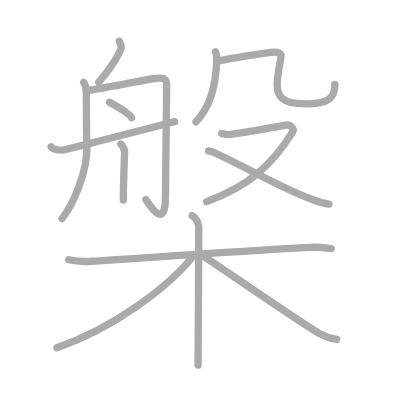
t = 0.00 s
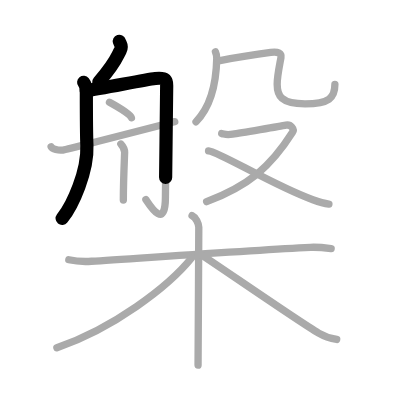
t = 2.75 s
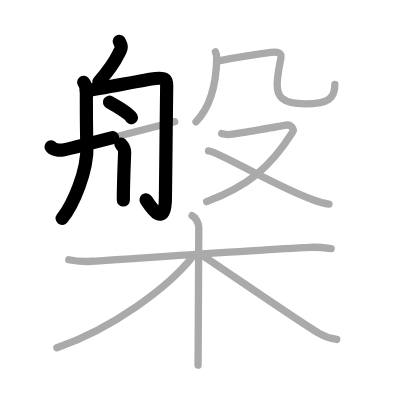
t = 5.50 s
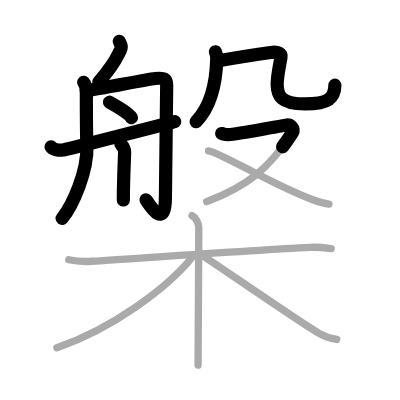
t = 8.50 s
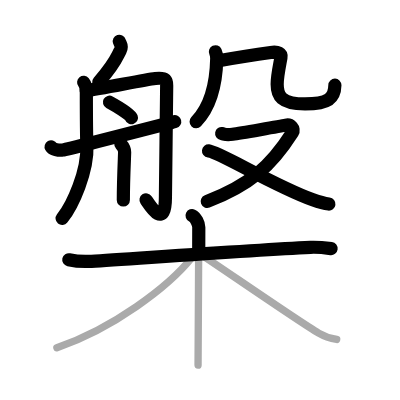
t = 11.25 s
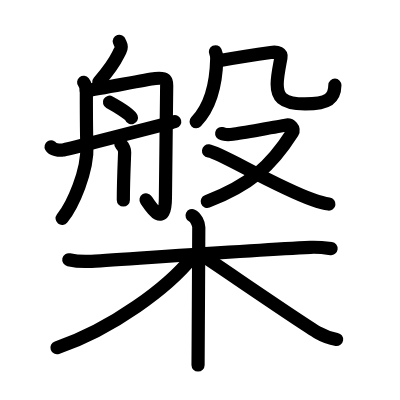
t = 14.00 s

The animated SVG that drew these frames (rendered in a browser with its animation timeline set to each time). Animation: 14 SMIL elements (animate=14); one cycle of 14.00 s.

<?xml version="1.0" standalone="no"?>
<!DOCTYPE svg PUBLIC "-//W3C//DTD SVG 1.1//EN"   "http://www.w3.org/Graphics/SVG/1.1/DTD/svg11.dtd">
<svg width="400px" height="400px"  version="1.1" xmlns="http://www.w3.org/2000/svg">
  <defs>
    <marker id="Triangle" viewBox="0 0 10 10" refX="0" refY="5" markerUnits="strokeWidth" markerWidth="3" style="stroke-opacity:0%;fill:#aaaaaa;" markerHeight="2" orient="auto">
      <path d="M 0 0 L 10 5 L 0 10 z" />
    </marker>
    
    <marker id="Arrow" viewBox="0 0 10 10" refX="5" refY="5" markerUnits="strokeWidth" markerWidth="1.8" style="stroke-opacity:0%;fill:#770000;" markerHeight="2" orient="auto">
      <path d="M 0 4 L 6 4 L 4 1 L 10 5 L 4 9 L 6 6 L 0 6 z" />
        <circle cx="5" cy="5" r="5" />
      </marker>
    
    <marker id="TriangleRed" viewBox="0 0 10 10" refX="0" refY="5" markerUnits="strokeWidth" markerWidth="3" style="stroke-opacity:0%;fill:#CC0000;" markerHeight="2" orient="auto">
      <path d="M 0 0 L 10 5 L 0 10 z" />
    </marker>
    
    <marker id="ArrowRed" viewBox="0 0 10 10" refX="5" refY="5" markerUnits="strokeWidth" markerWidth="1.8" style="stroke-opacity:0%;fill:#CC0000;" markerHeight="2" orient="auto">
      <path d="M 0 4 L 6 4 L 4 1 L 10 5 L 4 9 L 6 6 L 0 6 z" />
        <circle cx="5" cy="5" r="5" />
      </marker>
    
  </defs>
  
  <path style="fill:#ffffff; fill-opacity:100%; fill-rule:evenodd; stroke-width:0;" d="M 0 0 L 400px 0 L 400px 400px L 0 400px L 0 0" />

  <g transform="scale(3.6697247706422 3.6697247706422)">
<path style="fill:none; fill-opacity:0%; fill-rule:evenodd; stroke:#aaaaaa; stroke-opacity:100%; stroke-width: 1.5pt; stroke-linejoin:round; stroke-linecap:round;" d="M32.51 11.25c0.32 0.99 0.94 1.29 0.27 2.5c-1.03 1.87-1.15 3.15-5.88 8.63"></path>
<path style="fill:none; fill-opacity:0%; fill-rule:evenodd; stroke:#aaaaaa; stroke-opacity:100%; stroke-width: 1.5pt; stroke-linejoin:round; stroke-linecap:round;" d="M22.8 22.45c0.58 0.71 0.73 1.97 0.73 2.86c0 0.89 0.08 12.69 0.15 14.3c0.29 7.04-3.88 16.37-6.78 19.94"></path>
<path style="fill:none; fill-opacity:0%; fill-rule:evenodd; stroke:#aaaaaa; stroke-opacity:100%; stroke-width: 1.5pt; stroke-linejoin:round; stroke-linecap:round;" d="M23.51 24.68c3.61-0.38 15.56-2.91 18.82-3.29c3.26-0.38 3.09 0.75 3.09 2.07s-0.34 28.31-0.34 30.19c0 9.1-4.08 2.6-5.32 0.75"></path>
<path style="fill:none; fill-opacity:0%; fill-rule:evenodd; stroke:#aaaaaa; stroke-opacity:100%; stroke-width: 1.5pt; stroke-linejoin:round; stroke-linecap:round;" d="M29.83 27.86c1.6 0.87 5.58 3.2 5.98 4.22"></path>
<path style="fill:none; fill-opacity:0%; fill-rule:evenodd; stroke:#aaaaaa; stroke-opacity:100%; stroke-width: 1.5pt; stroke-linejoin:round; stroke-linecap:round;" d="M32.93 39.26c0.86 0.94 1.03 1.51 1.03 2.26S33.61 49 33.61 54.5"></path>
<path style="fill:none; fill-opacity:0%; fill-rule:evenodd; stroke:#aaaaaa; stroke-opacity:100%; stroke-width: 1.5pt; stroke-linejoin:round; stroke-linecap:round;" d="M13.93 39.99c0.37 0.67 2.02 1.07 3.22 0.89c1.2-0.18 26.82-6.79 30.47-7.73"></path>
<path style="fill:none; fill-opacity:0%; fill-rule:evenodd; stroke:#aaaaaa; stroke-opacity:100%; stroke-width: 1.5pt; stroke-linejoin:round; stroke-linecap:round;" d="M58.71 14.12c0.19 0.4 0.36 1.28 0.35 1.87c-0.13 6.1-1.32 12.75-5.64 17.19"></path>
<path style="fill:none; fill-opacity:0%; fill-rule:evenodd; stroke:#aaaaaa; stroke-opacity:100%; stroke-width: 1.5pt; stroke-linejoin:round; stroke-linecap:round;" d="M59.58 16.56c4.42-0.81 11.64-1.93 14.19-2.27c2.1-0.28 3 0.25 2.79 1.4c-0.4 2.24-1.03 5.03-1.03 7.28c0 3.1 1 5.34 7.58 5.34c6.55 0 8.15-1.58 8.15-5.32"></path>
<path style="fill:none; fill-opacity:0%; fill-rule:evenodd; stroke:#aaaaaa; stroke-opacity:100%; stroke-width: 1.5pt; stroke-linejoin:round; stroke-linecap:round;" d="M60.41 36.39c0.96 0.18 1.08 0.45 3 0.18c1.92-0.27 13.19-2.2 14.5-2.47c1.32-0.27 2.39 1.04 1.8 1.96c-6.07 9.55-11.9 14.46-23.4 18.9"></path>
<path style="fill:none; fill-opacity:0%; fill-rule:evenodd; stroke:#aaaaaa; stroke-opacity:100%; stroke-width: 1.5pt; stroke-linejoin:round; stroke-linecap:round;" d="M56.83 41.12c3.04 0.34 17.86 9.54 28.42 13.32c1.64 0.59 2.84 0.98 4.38 1.17"></path>
<path style="fill:none; fill-opacity:0%; fill-rule:evenodd; stroke:#aaaaaa; stroke-opacity:100%; stroke-width: 1.5pt; stroke-linejoin:round; stroke-linecap:round;" d="M18.75 70.79c1.88 0.41 4.02 0.54 6.18 0.41c11.02-0.67 43.01-3.02 59.67-3.81c2.15-0.1 3.49 0.07 5.64 0.36"></path>
<path style="fill:none; fill-opacity:0%; fill-rule:evenodd; stroke:#aaaaaa; stroke-opacity:100%; stroke-width: 1.5pt; stroke-linejoin:round; stroke-linecap:round;" d="M52.34 58.75c1.02 0.49 1.83 2.19 1.83 3.2c0 11.76-0.2 26.55-0.2 37.55"></path>
<path style="fill:none; fill-opacity:0%; fill-rule:evenodd; stroke:#aaaaaa; stroke-opacity:100%; stroke-width: 1.5pt; stroke-linejoin:round; stroke-linecap:round;" d="M52.25 70.25c-6.38 7.92-21.46 19.3-36.75 24.5"></path>
<path style="fill:none; fill-opacity:0%; fill-rule:evenodd; stroke:#aaaaaa; stroke-opacity:100%; stroke-width: 1.5pt; stroke-linejoin:round; stroke-linecap:round;" d="M55 69.5c4.69 3.04 26.72 18.28 31.82 21.26c1.73 1.01 3.21 1.45 4.93 1.74"></path>

<path style="fill:none; fill-opacity:0%; fill-rule:evenodd; stroke:#000000; stroke-opacity:100%; stroke-width: 2.7pt; stroke-linejoin:round; stroke-linecap:round;" d="M32.51 11.25c0.32 0.99 0.94 1.29 0.27 2.5c-1.03 1.87-1.15 3.15-5.88 8.63" pathLength="100" stroke-dashoffset="100" stroke-dasharray="100 105"><animate id="dashAnim1" attributeName="stroke-dashoffset" from="100" to="0" dur="1s" calcMode="linear" fill="freeze"/></path>
<path style="fill:none; fill-opacity:0%; fill-rule:evenodd; stroke:#000000; stroke-opacity:100%; stroke-width: 2.7pt; stroke-linejoin:round; stroke-linecap:round;" d="M22.8 22.45c0.58 0.71 0.73 1.97 0.73 2.86c0 0.89 0.08 12.69 0.15 14.3c0.29 7.04-3.88 16.37-6.78 19.94" pathLength="100" stroke-dashoffset="100" stroke-dasharray="100 105"><animate id="dashAnim2" attributeName="stroke-dashoffset" from="100" to="0" dur="1s" calcMode="linear" begin="dashAnim1.end" fill="freeze"/></path>
<path style="fill:none; fill-opacity:0%; fill-rule:evenodd; stroke:#000000; stroke-opacity:100%; stroke-width: 2.7pt; stroke-linejoin:round; stroke-linecap:round;" d="M23.51 24.68c3.61-0.38 15.56-2.91 18.82-3.29c3.26-0.38 3.09 0.75 3.09 2.07s-0.34 28.31-0.34 30.19c0 9.1-4.08 2.6-5.32 0.75" pathLength="100" stroke-dashoffset="100" stroke-dasharray="100 105"><animate id="dashAnim3" attributeName="stroke-dashoffset" from="100" to="0" dur="1s" calcMode="linear" begin="dashAnim2.end" fill="freeze"/></path>
<path style="fill:none; fill-opacity:0%; fill-rule:evenodd; stroke:#000000; stroke-opacity:100%; stroke-width: 2.7pt; stroke-linejoin:round; stroke-linecap:round;" d="M29.83 27.86c1.6 0.87 5.58 3.2 5.98 4.22" pathLength="100" stroke-dashoffset="100" stroke-dasharray="100 105"><animate id="dashAnim4" attributeName="stroke-dashoffset" from="100" to="0" dur="1s" calcMode="linear" begin="dashAnim3.end" fill="freeze"/></path>
<path style="fill:none; fill-opacity:0%; fill-rule:evenodd; stroke:#000000; stroke-opacity:100%; stroke-width: 2.7pt; stroke-linejoin:round; stroke-linecap:round;" d="M32.93 39.26c0.86 0.94 1.03 1.51 1.03 2.26S33.61 49 33.61 54.5" pathLength="100" stroke-dashoffset="100" stroke-dasharray="100 105"><animate id="dashAnim5" attributeName="stroke-dashoffset" from="100" to="0" dur="1s" calcMode="linear" begin="dashAnim4.end" fill="freeze"/></path>
<path style="fill:none; fill-opacity:0%; fill-rule:evenodd; stroke:#000000; stroke-opacity:100%; stroke-width: 2.7pt; stroke-linejoin:round; stroke-linecap:round;" d="M13.93 39.99c0.37 0.67 2.02 1.07 3.22 0.89c1.2-0.18 26.82-6.79 30.47-7.73" pathLength="100" stroke-dashoffset="100" stroke-dasharray="100 105"><animate id="dashAnim6" attributeName="stroke-dashoffset" from="100" to="0" dur="1s" calcMode="linear" begin="dashAnim5.end" fill="freeze"/></path>
<path style="fill:none; fill-opacity:0%; fill-rule:evenodd; stroke:#000000; stroke-opacity:100%; stroke-width: 2.7pt; stroke-linejoin:round; stroke-linecap:round;" d="M58.71 14.12c0.19 0.4 0.36 1.28 0.35 1.87c-0.13 6.1-1.32 12.75-5.64 17.19" pathLength="100" stroke-dashoffset="100" stroke-dasharray="100 105"><animate id="dashAnim7" attributeName="stroke-dashoffset" from="100" to="0" dur="1s" calcMode="linear" begin="dashAnim6.end" fill="freeze"/></path>
<path style="fill:none; fill-opacity:0%; fill-rule:evenodd; stroke:#000000; stroke-opacity:100%; stroke-width: 2.7pt; stroke-linejoin:round; stroke-linecap:round;" d="M59.58 16.56c4.42-0.81 11.64-1.93 14.19-2.27c2.1-0.28 3 0.25 2.79 1.4c-0.4 2.24-1.03 5.03-1.03 7.28c0 3.1 1 5.34 7.58 5.34c6.55 0 8.15-1.58 8.15-5.32" pathLength="100" stroke-dashoffset="100" stroke-dasharray="100 105"><animate id="dashAnim8" attributeName="stroke-dashoffset" from="100" to="0" dur="1s" calcMode="linear" begin="dashAnim7.end" fill="freeze"/></path>
<path style="fill:none; fill-opacity:0%; fill-rule:evenodd; stroke:#000000; stroke-opacity:100%; stroke-width: 2.7pt; stroke-linejoin:round; stroke-linecap:round;" d="M60.41 36.39c0.96 0.18 1.08 0.45 3 0.18c1.92-0.27 13.19-2.2 14.5-2.47c1.32-0.27 2.39 1.04 1.8 1.96c-6.07 9.55-11.9 14.46-23.4 18.9" pathLength="100" stroke-dashoffset="100" stroke-dasharray="100 105"><animate id="dashAnim9" attributeName="stroke-dashoffset" from="100" to="0" dur="1s" calcMode="linear" begin="dashAnim8.end" fill="freeze"/></path>
<path style="fill:none; fill-opacity:0%; fill-rule:evenodd; stroke:#000000; stroke-opacity:100%; stroke-width: 2.7pt; stroke-linejoin:round; stroke-linecap:round;" d="M56.83 41.12c3.04 0.34 17.86 9.54 28.42 13.32c1.64 0.59 2.84 0.98 4.38 1.17" pathLength="100" stroke-dashoffset="100" stroke-dasharray="100 105"><animate id="dashAnim10" attributeName="stroke-dashoffset" from="100" to="0" dur="1s" calcMode="linear" begin="dashAnim9.end" fill="freeze"/></path>
<path style="fill:none; fill-opacity:0%; fill-rule:evenodd; stroke:#000000; stroke-opacity:100%; stroke-width: 2.7pt; stroke-linejoin:round; stroke-linecap:round;" d="M18.75 70.79c1.88 0.41 4.02 0.54 6.18 0.41c11.02-0.67 43.01-3.02 59.67-3.81c2.15-0.1 3.49 0.07 5.64 0.36" pathLength="100" stroke-dashoffset="100" stroke-dasharray="100 105"><animate id="dashAnim11" attributeName="stroke-dashoffset" from="100" to="0" dur="1s" calcMode="linear" begin="dashAnim10.end" fill="freeze"/></path>
<path style="fill:none; fill-opacity:0%; fill-rule:evenodd; stroke:#000000; stroke-opacity:100%; stroke-width: 2.7pt; stroke-linejoin:round; stroke-linecap:round;" d="M52.34 58.75c1.02 0.49 1.83 2.19 1.83 3.2c0 11.76-0.2 26.55-0.2 37.55" pathLength="100" stroke-dashoffset="100" stroke-dasharray="100 105"><animate id="dashAnim12" attributeName="stroke-dashoffset" from="100" to="0" dur="1s" calcMode="linear" begin="dashAnim11.end" fill="freeze"/></path>
<path style="fill:none; fill-opacity:0%; fill-rule:evenodd; stroke:#000000; stroke-opacity:100%; stroke-width: 2.7pt; stroke-linejoin:round; stroke-linecap:round;" d="M52.25 70.25c-6.38 7.92-21.46 19.3-36.75 24.5" pathLength="100" stroke-dashoffset="100" stroke-dasharray="100 105"><animate id="dashAnim13" attributeName="stroke-dashoffset" from="100" to="0" dur="1s" calcMode="linear" begin="dashAnim12.end" fill="freeze"/></path>
<path style="fill:none; fill-opacity:0%; fill-rule:evenodd; stroke:#000000; stroke-opacity:100%; stroke-width: 2.7pt; stroke-linejoin:round; stroke-linecap:round;" d="M55 69.5c4.69 3.04 26.72 18.28 31.82 21.26c1.73 1.01 3.21 1.45 4.93 1.74" pathLength="100" stroke-dashoffset="100" stroke-dasharray="100 105"><animate id="dashAnim14" attributeName="stroke-dashoffset" from="100" to="0" dur="1s" calcMode="linear" begin="dashAnim13.end" fill="freeze"/></path>

</g>

</svg>  
          
